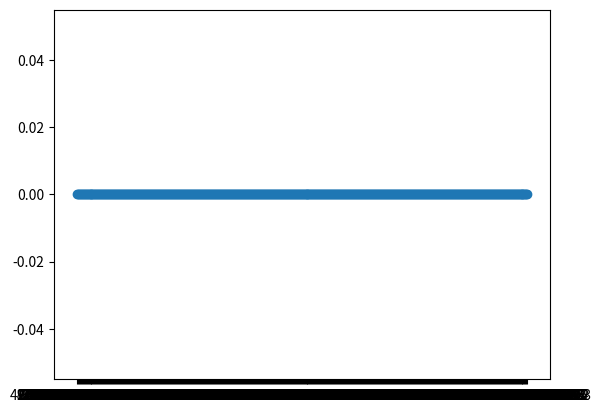

Reproduce this figure in Python.
# -*- coding: utf-8 -*-
import numpy as np
import random
import matplotlib.pyplot as plt

#Simulación sistema de colas, ver bosquejo: imagen "caso_4.png"


#INICIALIZAMOS VARIABLES
fin_simulacion = 10000 #tiempo fin simulación
#Política de atención en cola A: FIFO, LIFO, PRIORIDAD, RANDOM
pol_atencion_cola_A = 'PRIORIDAD'
tasa_arribo_prioridad = 0.05 #tasa con la que llega un arribo con prioridad
#Variables estadístias
tiempo_medio_e_arribos_cola_A = 1
tiempo_medio_servicio_B = 1/4 #para B1, B2, B3 y B4; los declaramos una vez porque todos tienen el mismo
tiempo_medio_servicio_D = 1/2 #para D1, D2, D3 y D4; los declaramos una vez porque todos tienen el mismo

#Reloj del simulación
reloj = 0
#Lista de eventos
prox_arribo_B = [reloj + np.random.exponential(tiempo_medio_e_arribos_cola_A),np.random.poisson(tasa_arribo_prioridad)] #generamos primer arribo: [tiempo,prioridad]
prox_partidas_B = [10.0**30,10.0**30,10.0**30,10.0**30]#[prox partida B1,prox partida B2,prox partida B3,prox partida B4]
prox_arribo_D1 = 10.0**30 #Lo seteamos en infinito
prox_partida_D1 = 10.0**30 #Lo seteamos en infinito
prox_arribo_D2 = 10.0**30 #Lo seteamos en infinito
prox_partida_D2 = 10.0**30 #Lo seteamos en infinito

#Estado del sistema
#Estado servidores: 0:libre, 1:ocupado
#Servidores B
estado_servidores_B = np.zeros(4) #[estado B1,estado B2,estado B3,estado B4]
num_clientes_cola_A = 0 #número de clientes en cola
cola_A = [] #pol_atencion: [[tiempo llegada i, prioridad i]]
#Servidores D
estado_servidores_D = np.zeros(2) #[estado D1,estado D2]
num_clientes_cola_C1 = 0 #número de clientes en cola
num_clientes_cola_C2 = 0 #número de clientes en cola
tiempos_arribo_cola_C1 = [] #guardamos los tiempos para la cola C1
cola_C1 = [] #FIFO
tiempos_arribo_cola_C2 = [] #guardamos los tiempos para la cola C2
cola_C2 = [] #FIFO
tiempo_ultimo_evento = 0.0

#Contadores estadísticos
clientes_prioridad = 0
#Número de clientes que completaron demoras en cola
num_completo_demora_A = 0
num_completo_demora_C = np.zeros(2) #[num cli completó demora C1,num cli completó demora C2]
#Demoras acumuladas en cola
demora_acum_A = 0
demora_acum_C = np.zeros(2) #[demora acumulada C1,demora acumulada C2]
#Q(t): área debajo de la función número de clientes en cola
area_num_clientes_cola_A = 0
area_num_clientes_cola_C1 = 0
area_num_clientes_cola_C2 = 0
#B(t): aŕea debajo de la función servidor ocupado: 1 si está ocupado, 0 si está desocupad
area_estado_servidores_B = np.zeros(4) #[area B1,area B2,area B3,area B4]
area_estado_servidores_D = np.zeros(2) #[area D1,area D2]

#Necesarias para avanzar en el tiempo
tiempo_proximo_evento = 0.0
tipo_proximo_evento = ""
#Ai: arribo i, i nombre y número servidor
#Pi: partida i, i nombre y número servidor
tipos_eventos = ['AB','PB','AD1','AD2','PD1','PD2']
#tipos_eventos = ['AB','PB1','PB2','PB3','PB4','AD1','AD2','PD1','PD2']

#Gráficas
dic_clientes_prioridad = dict()

#Función que determina el tiempo del próximo evento y el tipo
def tiempos():
    global reloj, prox_arribo_B, prox_partidas_B, prox_arribo_D1, prox_arribo_D2, prox_partida_D1, prox_partida_D2,tiempo_proximo_evento,tipo_proximo_evento,tiempo_ultimo_evento
    #Ponemos en infinito el tiempo del próximo evento
    #Vamos a buscar el menor tiempo entre: prox_arribo_B, prox_partidas_B(1,2,3 y 4), prox_arribo_D1, prox_arribo_D2, prox_partida_D1, prox_partida_D2
    tiempo_proximo_evento = 10.0**30
    print('-------> prox_partidas_B',prox_partidas_B)
    print('-------> prox_arribo_D1',prox_arribo_D1)
    print('-------> prox_arribo_D2',prox_arribo_D2)
    print('-------> prox_partida_D1',prox_partida_D1)
    print('-------> prox_partida_D2',prox_partida_D2)

    if prox_arribo_B[0] <= tiempo_proximo_evento:
        tiempo_proximo_evento = prox_arribo_B[0]
        tipo_proximo_evento = 'AB'
    for e in prox_partidas_B:
        if e <= tiempo_proximo_evento:
            tiempo_proximo_evento = e
            tipo_proximo_evento = 'PB'
    if prox_arribo_D1<=tiempo_proximo_evento:
        tiempo_proximo_evento = prox_arribo_D1
        tipo_proximo_evento = 'AD1'
    if prox_arribo_D2 <= tiempo_proximo_evento:
        tiempo_proximo_evento = prox_arribo_D2
        tipo_proximo_evento = 'AD2'
    if prox_partida_D1 <= tiempo_proximo_evento:
        tiempo_proximo_evento = prox_partida_D1
        tipo_proximo_evento = 'PD1'
    if prox_partida_D2 <= tiempo_proximo_evento:
        tiempo_proximo_evento = prox_partida_D2
        tipo_proximo_evento = 'PD2'

    #Cambiamos reloj al próximo tiempo
    reloj = tiempo_proximo_evento
    print('** tiempo_proximo_evento',tiempo_proximo_evento,'tipo_proximo_evento',tipo_proximo_evento)
    return

#Funciones para cada tipo de evento
def arribo_B():
    global reloj,clientes_prioridad,dic_clientes_prioridad,tasa_arribo_prioridad,prox_arribo_B,tiempo_medio_e_arribos_cola_A,estado_servidores_B,tiempo_medio_servicio_B,prox_partidas_B,num_completo_demora_A,area_estado_servidores_B,num_clientes_cola_A,cola_A,area_num_clientes_cola_A,tiempo_ultimo_evento
    print('arribo B',reloj)
    #guardamos la prioridad del cliente actual
    prioridad_actual = prox_arribo_B[1]
    if prioridad_actual == 1:
        clientes_prioridad += 1
    #Un arribo genera un arribo
    prox_arribo_B = [reloj + np.random.exponential(tiempo_medio_e_arribos_cola_A),np.random.poisson(tasa_arribo_prioridad)]
    #Veo si hay algún servidor B libre
    servidores_libres = []
    for e in range(len(estado_servidores_B)):
        #Vemos qué servidores están libres
        if estado_servidores_B[e] == 0:
            servidores_libres.append(e)
    #Si hay servidor libre no importa la prioridad porque pasa a atenderse directamente
    if len(servidores_libres)>0:
        #Elegimos al azar un servidor
        if len(servidores_libres)==1:
            cola = servidores_libres[0]
        else:
            cola = random.choice(servidores_libres)

        #El servidor no está ocupado, tiene demora 0
        #estado_servidores_B = [estado B1,estado B2,estado B3,estado B4]
        estado_servidores_B[cola] = 1

        #calculamos partida
        prox_partidas_B[cola] = reloj + np.random.exponential(tiempo_medio_servicio_B) #generamos próximo partida B
        #Sumamos 1 al número de clientes que completaron demora
        num_completo_demora_A += 1
        #Actualizamos área debajo de la función servidor ocupado
        area_estado_servidores_B[cola] += (prox_partidas_B[cola] - reloj)#(reloj - tiempo_ultimo_evento)
        #Guardamos el tiempo del último evento
        tiempo_ultimo_evento = reloj
        if prioridad_actual == 1:
            dic_clientes_prioridad[str(reloj)] = 0
    else:
        #Todos los servidores están ocupados, se agrega a la cola
        num_clientes_cola_A += 1 #sumamos 1 al número de clientes en cola A
        #Si todos los servidores están ocupados tenemos que ver la prioridad del cliente
        if prioridad_actual == 1:
            print('cola_A antes',cola_A)
            cola_A.insert(0,[prox_arribo_B[0],1]) #guardamos el tiempo de arribo del cliente en la posición 0
            print('Cliente con prioridad --> tiempo llegada:',prox_arribo_B,' | cola_A:',cola_A)
        else:
            cola_A.append([prox_arribo_B[0],0]) #guardamos el tiempo de arribo del cliente
        #Actualizamos área debajo de la función número de clientes en cola
        area_num_clientes_cola_A += num_clientes_cola_A*(reloj-tiempo_ultimo_evento)
    return

def partida_B():
    global reloj,clientes_prioridad,dic_clientes_prioridad,prox_partidas_B, num_clientes_cola_A,tiempo_ultimo_evento,area_num_clientes_cola_A,num_completo_demora_A,tiempo_medio_servicio_B,demora_acum_A,cola_A,estado_servidores_B,num_clientes_cola_C1,num_clientes_cola_C2,tiempos_arribo_cola_C1,tiempos_arribo_cola_C2,prox_arribo_D1,prox_arribo_D2,estado_servidores_D
    print('partida B',reloj)
    #Identificamos servidor que se va a desocupar
    servidor = 0
    #Recorro arreglo que tiene las próximas partidas de B
    for i in range(len(prox_partidas_B)):
        #Comparo el tiempo actual con cada partida
        if prox_partidas_B[i] == reloj:
            #Si el tiempo actual es igual al tiempo "i" del arreglo guardo la posición para identificar al servidor
            servidor = i
    #Vemos si hay clientes en cola
    if num_clientes_cola_A > 0:
        #La cola no está vacía
        #Actualizamos área debajo de la función número de clientes en cola
        area_num_clientes_cola_A += num_clientes_cola_A*(reloj-tiempo_ultimo_evento)
        #Guardamos el tiempo del último evento
        tiempo_ultimo_evento = reloj

        #Vamos a atender al próximo cliente con este servidor
        print('Cola A',cola_A)
        print('Cliente que se pasa a atender',cola_A[0])
        #Restamos 1 al número de clientes en cola
        num_clientes_cola_A -= 1
        #Calculamos la demora
        demora = reloj - cola_A[0][0]
        if cola_A[0][1] == 1:
            dic_clientes_prioridad[str(cola_A[0][0])] = demora
        #Actualizamos demora acumulada
        demora_acum_A += demora
        #Sumamos 1 al número de clientes que completaron demora
        num_completo_demora_A += 1
        #Generamos próxima partida
        prox_partidas_B[servidor] = reloj + np.random.exponential(tiempo_medio_servicio_B) #generamos próximo partida B

        #Actualizamos área debajo de la función servidor ocupado
        area_estado_servidores_B[servidor] += (prox_partidas_B[servidor]-reloj)#(reloj - tiempo_ultimo_evento)

        #Si la cola no está vacía, mover cada cliente de la cola en una posición
        #if num_clientes_cola_A != 0:
        cola_A.pop(0)

    else:
        #print('cola vacía')
        #La cola está vacía
        #Marcamos servidor como libre
        estado_servidores_B[servidor] = 0
        #Seteamos próxima partida en infinito
        prox_partidas_B[servidor] = 10.0**30
        #print(estado_servidores_B,prox_partidas_B)

    #El cliente que se va pasa a la siguiente cola
    #Cliente va a la cola con menor cantidad
    #Primero vemos si las dos colas están vacía, en ese caso ver si un servidor está vacío y usar ese, sino ir a cualquier cosa
    if num_clientes_cola_C1 == 0 and num_clientes_cola_C2 == 0:
        if estado_servidores_D[0] == estado_servidores_D[1]:
            opciones = [1,2] #Opción 1: cola C1; opción 2: cola C2
            cola = random.choice(opciones)
            if cola == 1:
                tiempos_arribo_cola_C1.append(reloj)
                prox_arribo_D1 = tiempos_arribo_cola_C1[0]
            else:
                tiempos_arribo_cola_C2.append(reloj)
                prox_arribo_D2 = tiempos_arribo_cola_C2[0]
        #Vemos si el servidor D1 está desocupado
        elif estado_servidores_D[0] == 0:
            tiempos_arribo_cola_C1.append(reloj)
            prox_arribo_D1 = tiempos_arribo_cola_C1[0]
        #Vemos si el servidor D2 está desocupado
        elif estado_servidores_D[1] == 0:
            tiempos_arribo_cola_C2.append(reloj)
            prox_arribo_D2 = tiempos_arribo_cola_C2[0]
    else:
        if num_clientes_cola_C1 <= num_clientes_cola_C2:
            tiempos_arribo_cola_C1.append(reloj)
            prox_arribo_D1 = tiempos_arribo_cola_C1[0]
        else:
            tiempos_arribo_cola_C2.append(reloj)
            prox_arribo_D2 = tiempos_arribo_cola_C2[0]

    return

def arribo_D1():
    global reloj,cola_C1,prox_arribo_D1, estado_servidores_D,num_clientes_cola_C1,tiempos_arribo_cola_C1,tiempo_ultimo_evento,num_completo_demora_C,demora_acum_C,area_num_clientes_cola_C1,area_estado_servidores_D,prox_partida_D1
    print('arribo D1',reloj)

    #Guardamos el próximo arribo
    if len(tiempos_arribo_cola_C1) > 0:
        prox_arribo_D1 = reloj + tiempos_arribo_cola_C1[0]
        #Eliminamos el arribo ya usado
        tiempos_arribo_cola_C1.pop(0)
    else:
        prox_arribo_D1 = 10.0**30

    #Vemos si el servidor está ocupado
    #D[0]: D1
    if estado_servidores_D[0] == 1:
        #Servidor D1 ocupado
        #Actualizamos área debajo del número de clientes en cola C1
        area_num_clientes_cola_C1 += num_clientes_cola_C1*(reloj-tiempo_ultimo_evento)
        #Actualizamos el tiempo del último evento al actual
        tiempo_ultimo_evento = reloj
        #Agregamos 1 al número de clientes en cola
        num_clientes_cola_C1 += 1
        #Guardamos el tiempo de arribo del cliente
        cola_C1.append(tiempo_ultimo_evento)
    else:
        #Servidor libre, paso a atender al cliente
        #No tiene demora
        #Cambio estado del servidor a ocupado
        estado_servidores_D[0] = 1
        #Agregamos 1 al número de clientes que completaron demora
        num_completo_demora_C[0] += 1
        #Generamos la salida del cliente
        prox_partida_D1 = reloj + np.random.exponential(tiempo_medio_servicio_D)
        #Actualizamos área debajo de la función servidor ocupado
        area_estado_servidores_D[0] += (prox_partida_D1-reloj)#(reloj - tiempo_ultimo_evento)

    return

def arribo_D2():
    global reloj,cola_C2,prox_arribo_D2, estado_servidores_D,num_clientes_cola_C2,tiempos_arribo_cola_C2,tiempo_ultimo_evento,num_completo_demora_C,demora_acum_C,area_num_clientes_cola_C2,area_estado_servidores_D,prox_partida_D2
    print('arribo D2',reloj)
    #Guardamos el próximo arribo
    if len(tiempos_arribo_cola_C2) > 0:
        prox_arribo_D2 = reloj + tiempos_arribo_cola_C2[0]
        #Eliminamos el arribo ya usado
        tiempos_arribo_cola_C2.pop(0)
    else:
        prox_arribo_D2 = 10.0**30

    #Vemos si el servidor está ocupado
    #D[1]: D2
    if estado_servidores_D[1] == 1:
        #Servidor D2 ocupado
        #Actualizamos área debajo del número de clientes en cola C2
        area_num_clientes_cola_C2 += num_clientes_cola_C2*(reloj-tiempo_ultimo_evento)
        #Actualizamos el tiempo del último evento al actual
        tiempo_ultimo_evento = reloj
        #Agregamos 1 al número de clientes en cola
        num_clientes_cola_C2 += 1
        #Guardamos el tiempo de arribo del cliente
        cola_C2.append(tiempo_ultimo_evento)
    else:
        #Servidor libre, paso a atender al cliente
        #No tiene demora
        #Cambio estado del servidor a ocupado
        estado_servidores_D[1] = 1
        #Agregamos 1 al número de clientes que completaron demora
        num_completo_demora_C[1] += 1
        #Generamos la salida del cliente
        prox_partida_D2 = reloj + np.random.exponential(tiempo_medio_servicio_D)
        #Actualizamos área debajo de la función servidor ocupado
        area_estado_servidores_D[1] += (prox_partida_D2-reloj)#(reloj-tiempo_ultimo_evento)

    return

def partida_D1():
    global reloj,cola_C1,prox_arribo_D1, estado_servidores_D,num_clientes_cola_C1,tiempos_arribo_cola_C1,tiempo_ultimo_evento,num_completo_demora_C,demora_acum_C,area_num_clientes_cola_C1,area_estado_servidores_D,prox_partida_D1
    print('partida D1',reloj)

    #Vemos si la cola está vacía
    if num_clientes_cola_C1 > 0:
        #Cola no vacía, paso a atender al próximo cliente
        #Actualizamos área debajo de la función número de clientes en cola
        area_num_clientes_cola_C1 += num_clientes_cola_C1*(reloj-tiempo_ultimo_evento)

        tiempo_ultimo_evento = reloj
        #Atendemos al próximo cliente
        #Restamos 1 al número de clientes en cola
        num_clientes_cola_C1 -= 1
        #Calculamos la demora del cliente que está comenzando el servicio
        demora = reloj - cola_C1[0]
        #Actualizamos demora acumulada
        demora_acum_C[0] += demora
        #Agregamos uno al número de clientes que completaron su demora
        num_completo_demora_C[0] += 1
        #Calculamos la partida del cliente
        prox_partida_D1 = reloj + np.random.exponential(tiempo_medio_servicio_D)
        #Actualizamos área debajo de la función servidor ocupado
        area_estado_servidores_D[0] += (prox_partida_D1-reloj)#(reloj-tiempo_ultimo_evento)

        #Si la cola no está vacía, mover cada cliente de la cola en una posición
        #if num_clientes_cola_C1 != 0:
        cola_C1.pop(0)

    else:
        #Cola vacía
        #Marcamos servidor como libre
        estado_servidores_D[0] = 0
        #Seteamos próxima partida en infinito
        prox_partida_D1 = 10.0**30

    return

def partida_D2():
    global reloj,cola_C2,prox_arribo_D2, estado_servidores_D,num_clientes_cola_C2,tiempos_arribo_cola_C2,tiempo_ultimo_evento,num_completo_demora_C,demora_acum_C,area_num_clientes_cola_C2,area_estado_servidores_D,prox_partida_D2
    print('partida D2',reloj)

    #Vemos si la cola está vacía
    if num_clientes_cola_C2 > 0:
        #Cola no vacía, paso a atender al próximo cliente
        #Actualizamos área debajo de la función número de clientes en cola
        area_num_clientes_cola_C2 += num_clientes_cola_C2*(reloj-tiempo_ultimo_evento)

        tiempo_ultimo_evento = reloj
        #Atendemos al próximo cliente
        #Restamos 1 al número de clientes en cola
        num_clientes_cola_C2 -= 1
        #Calculamos la demora del cliente que está comenzando el servicio
        demora = reloj - cola_C2[0]
        #Actualizamos demora acumulada
        demora_acum_C[1] += demora

        #Agregamos uno al número de clientes que completaron su demora
        num_completo_demora_C[1] += 1
        #Calculamos la partida del cliente
        prox_partida_D2 = reloj + np.random.exponential(tiempo_medio_servicio_D)
        #Actualizamos área debajo de la función servidor ocupado
        area_estado_servidores_D[1] += (prox_partida_D2-reloj)#(reloj-tiempo_ultimo_evento)

        #Si la cola no está vacía, mover cada cliente de la cola en una posición
        #if num_clientes_cola_C2 != 0:
        cola_C2.pop(0)

    else:
        #Cola vacía
        #Marcamos servidor como libre
        estado_servidores_D[1] = 0
        #Seteamos próxima partida en infinito
        prox_partida_D2 = 10.0**30

    return

def informes():
    global clientes_prioridad,dic_clientes_prioridad,num_clientes_cola_A,num_clientes_cola_C1,num_clientes_cola_C2,num_completo_demora_A,num_completo_demora_C,demora_acum_A,demora_acum_C,tiempo_ultimo_evento,area_num_clientes_cola_A,area_num_clientes_cola_C1,area_num_clientes_cola_C2,area_estado_servidores_B,area_estado_servidores_D
    print('Informes')

    #print('Número clientes en cola A:', num_clientes_cola_A)
    #print('Número clientes en cola C1:', num_clientes_cola_C1)
    #print('Número clientes en cola C2:', num_clientes_cola_C2)
    print('Tiempo de simulación:',reloj)
    print('Tiempo último evento:', tiempo_ultimo_evento)

    print('Número clientes que completaron demora en cola A:',num_completo_demora_A)
    print('Número de clientes que completaron demora en cola C1',num_completo_demora_C[0])
    print('Número de clientes que completaron demora en cola C2',num_completo_demora_C[1])

    try:
        print('Demora promedio en cola A:',abs(demora_acum_A/num_completo_demora_A))
    except ZeroDivisionError:
        print('No hay demora acumulada en cola A, ningún cliente completó demora')
    try:
        print('Demora promedio en cola C1:', demora_acum_C[0]/num_completo_demora_C[0])
    except ZeroDivisionError:
        print('No hay demora acumulada en cola C1, ningún cliente completó demora')
    try:
        print('Demora promedio en cola C2:', demora_acum_C[1]/num_completo_demora_C[1])
    except ZeroDivisionError:
        print('No hay demora acumulada en cola C2, ningún cliente completó demora')

    try:
        print('Q(t): número promedio de clientes en cola A:',area_num_clientes_cola_A/tiempo_ultimo_evento)
    except ZeroDivisionError:
        pass
    try:
        print('Q(t): número promedio de clientes en cola C1:',area_num_clientes_cola_C1/tiempo_ultimo_evento)
    except ZeroDivisionError:
        pass
    try:
        print('Q(t): número promedio de clientes en cola C2:',area_num_clientes_cola_C2/tiempo_ultimo_evento)
    except ZeroDivisionError:
        pass

    try:
        print('B(t): utilización promedio del servidor B1:',area_estado_servidores_B[0]/tiempo_ultimo_evento)
    except ZeroDivisionError:
        pass
    try:
        print('B(t): utilización promedio del servidor B2:',area_estado_servidores_B[1]/tiempo_ultimo_evento)
    except ZeroDivisionError:
        pass
    try:
        print('B(t): utilización promedio del servidor B3:',area_estado_servidores_B[2]/tiempo_ultimo_evento)
    except ZeroDivisionError:
        pass
    try:
        print('B(t): utilización promedio del servidor B4:',area_estado_servidores_B[3]/tiempo_ultimo_evento)
    except ZeroDivisionError:
        pass
    try:
        print('B(t): utilización promedio del servidor D1:',area_estado_servidores_D[0]/tiempo_ultimo_evento)
    except ZeroDivisionError:
        pass
    try:
        print('B(t): utilización promedio del servidor D2:',area_estado_servidores_D[1]/tiempo_ultimo_evento)
    except ZeroDivisionError:
        pass

    print('Clientes que llegaron con prioridad',clientes_prioridad)

    tiempos = list(dic_clientes_prioridad.keys())
    prioridad = list(dic_clientes_prioridad.values())#[1 for i in range(len(tiempos))]#list(data.values())
    fig, axs = plt.subplots()
    axs.scatter(tiempos,prioridad)
    #axs.title('Arribos clientes con prioridad')
    plt.show()

    return

def programa_principal():
    global reloj, fin_simulacion,tipo_proximo_evento

    while reloj <= fin_simulacion:
        tiempos()
        if tipo_proximo_evento == 'AB':
            arribo_B()
        elif tipo_proximo_evento == 'PB':
            partida_B()
        elif tipo_proximo_evento == 'AD1':
            arribo_D1()
        elif tipo_proximo_evento == 'AD2':
            arribo_D2()
        elif tipo_proximo_evento == 'PD1':
            partida_D1()
        elif tipo_proximo_evento == 'PD2':
            partida_D2()
        else:
            print('Error, no hay ningún evento de ese tipo')

    informes()

    return

programa_principal()
